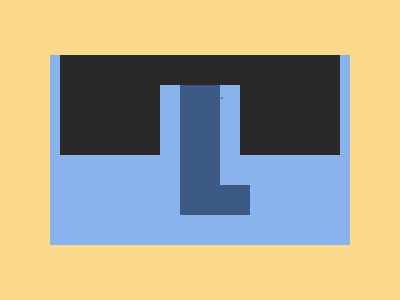

Give the HTML and CSS whose rendering is this image.


.<p><style>*{border:95px solid;color:89B3EC;margin:55 50;+*{background:#FAD98C;margin:-65 5-65 35;color:3C5A84;border-width:0 0 30 40;p{margin:-48-90 0-160;height:70;color:2A2828;border-width:30 100 0}}}</style>